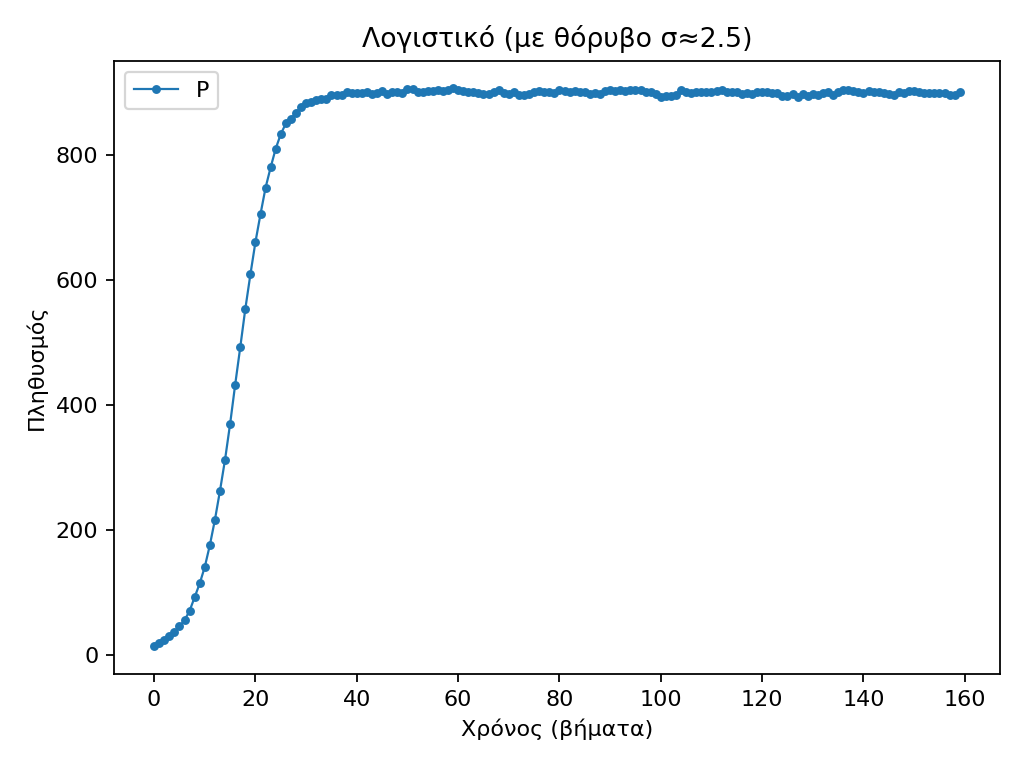

Data behind this chart, as committed beside it:
t, P
0, 15.0
1, 19.13
2, 25.12
3, 31.28
4, 37.5
5, 46.43
6, 56.28
7, 71.2
8, 92.91
9, 115
10, 141.5
11, 176.2
12, 216.7
13, 263.1
14, 312.9
15, 370
16, 432.7
17, 492.2
18, 553.5
19, 608.5
20, 660.4
21, 705
22, 747.2
23, 779.6
24, 809.5
25, 832.6
26, 849.6
27, 856.7
28, 866.9
29, 875.7
30, 882.6
31, 883.5
32, 886.9
33, 888
34, 889.3
35, 894.9
36, 894.3
37, 895.8
38, 899.2
39, 898
40, 898.3
41, 899
42, 899.5
43, 896.5
44, 897.7
45, 901.7
46, 897.4
47, 900.3
48, 900.5
49, 898.7
50, 904.1
51, 904.9
52, 900.5
53, 900.5
54, 901.8
55, 900.8
56, 902.3
57, 901.5
58, 902.7
59, 905.6
... 100 more rows
